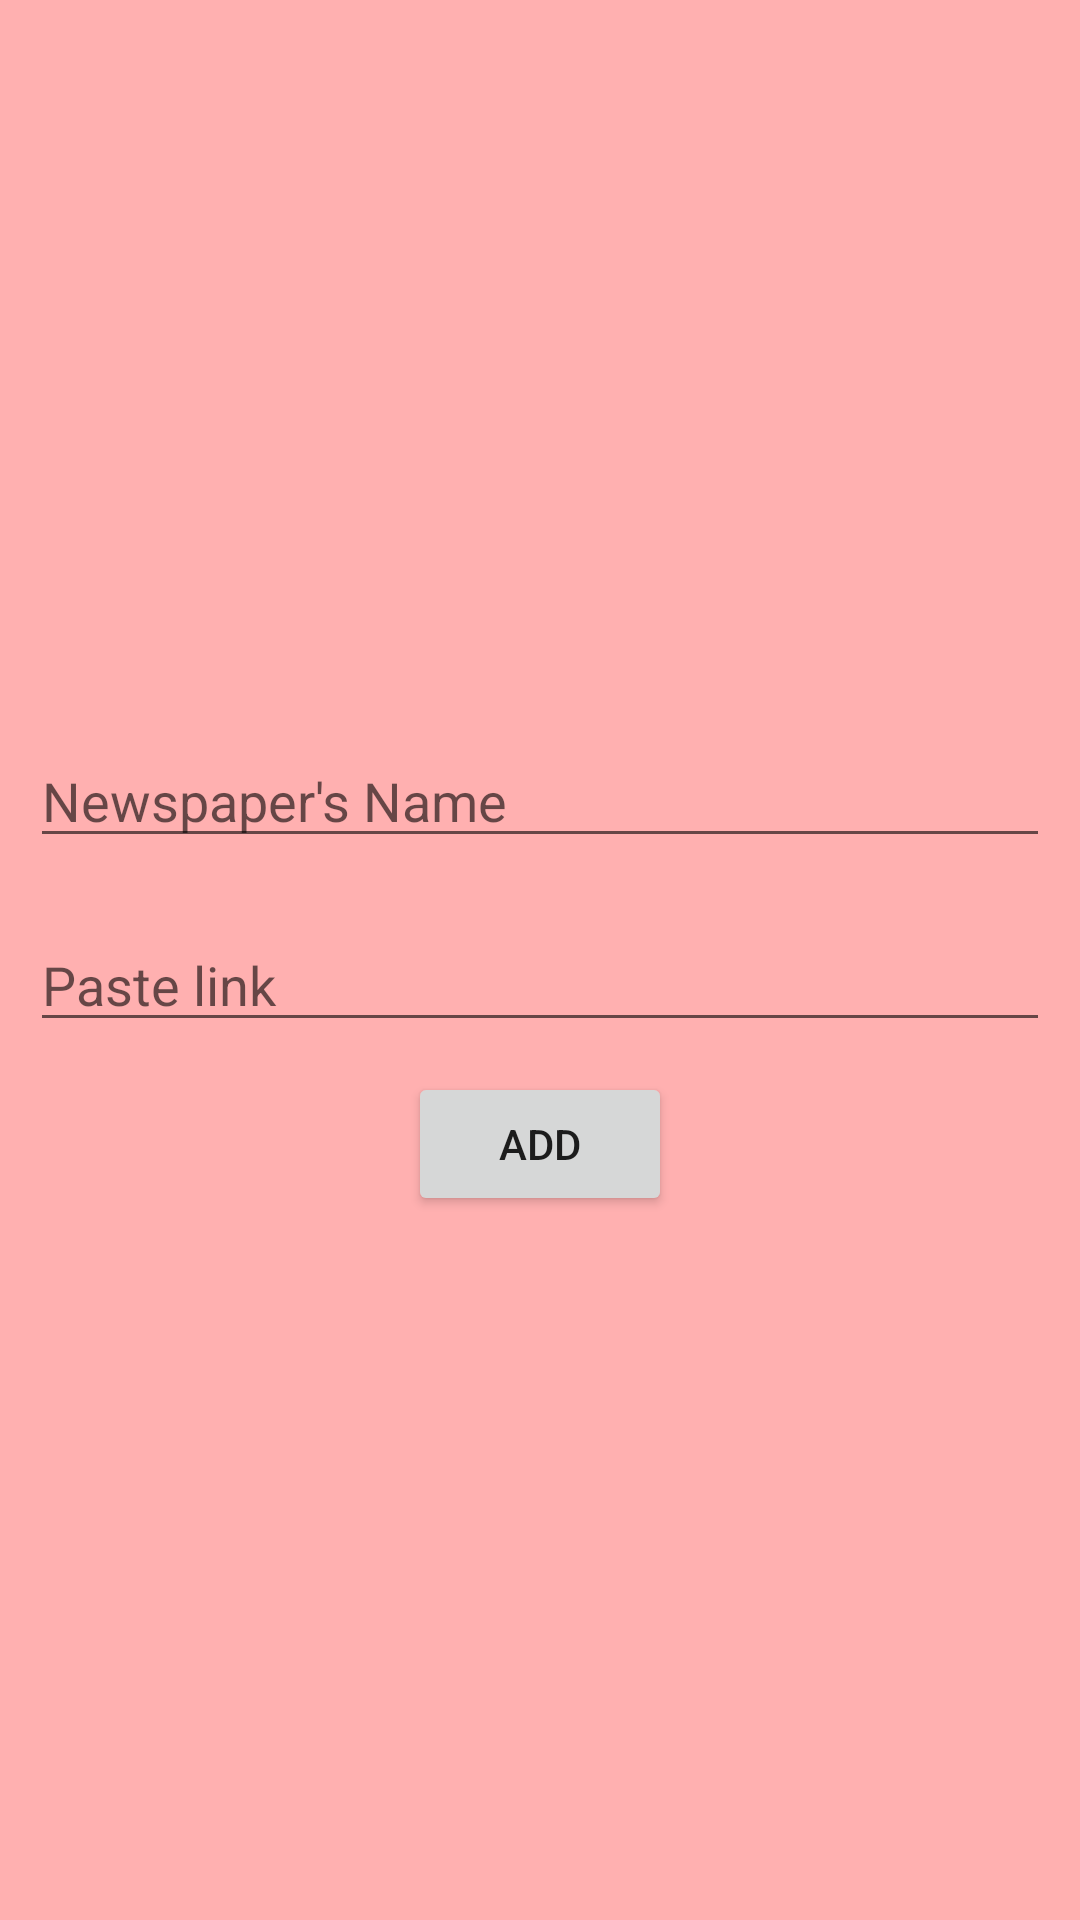

Android layout source for this screen:
<!-- AndroidManifest.xml: application theme Theme.NewsPaper -->
<!-- res/layout/add_dialogue_layout.xml -->
<?xml version="1.0" encoding="utf-8"?>
<LinearLayout xmlns:android="http://schemas.android.com/apk/res/android"
    android:layout_width="match_parent"
    android:layout_height="match_parent"
    android:background="@color/colorSecondary"
    android:gravity="center"
    android:orientation="vertical">

    <EditText
        android:id="@+id/name_et"
        android:layout_width="match_parent"
        android:layout_height="wrap_content"
        android:layout_margin="10dp"
        android:ems="10"
        android:hint="Newspaper's Name"
        android:inputType="text" />

    <EditText
        android:id="@+id/link_et"
        android:layout_width="match_parent"
        android:layout_height="wrap_content"
        android:layout_margin="10dp"
        android:ems="10"
        android:hint="Paste link"
        android:inputType="text" />

    <Button
        android:id="@+id/add_btn_d"
        android:layout_width="wrap_content"
        android:layout_height="wrap_content"
        android:text="Add" />

</LinearLayout>
<!-- resources referenced by this layout -->
<resources>
  <color name="colorSecondary">#FFB0B0</color>
  <style name="Theme.NewsPaper" parent="Base.Theme.NewsPaper" />
  <style name="Base.Theme.NewsPaper" parent="Theme.MaterialComponents.Light.DarkActionBar">
          
          <item name="colorPrimary">@color/colorPrimary</item>
          <item name="colorPrimaryDark">@color/colorPrimaryDark</item>
          
          <item name="colorSecondary">@color/colorSecondary</item>
          <item name="android:windowBackground">@color/colorBackground</item>
      </style>
  <color name="colorPrimary">#0C2D57</color>
  <color name="colorPrimaryDark">#FC6736</color>
  <color name="colorBackground">#EFECEC</color>
</resources>
